Labelled photos from "balanced_dataset", an image-classification folder in Ngangbam-Elvish/Brain-Tumor-Classification. The possible labels are: glioma, meningioma, no tumor, pituitary tumor.

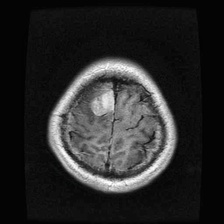
Label: meningioma

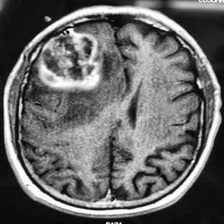
Label: glioma

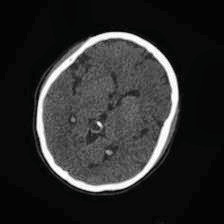
Label: no tumor

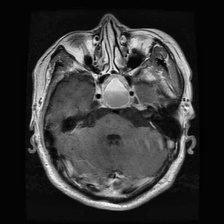
Label: pituitary tumor

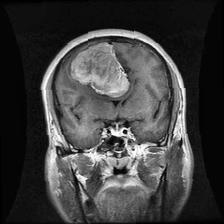
Label: meningioma

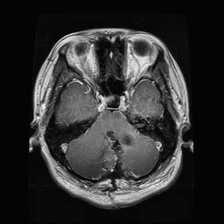
Label: glioma
